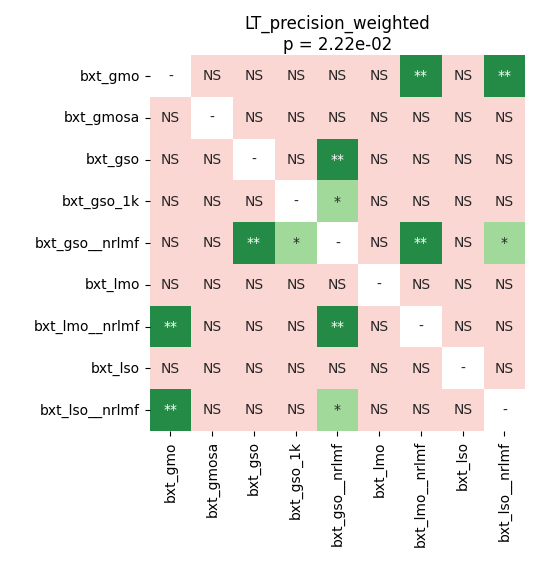

Source data for this figure (header and first rows):
	bxt_gmo	bxt_gmosa	bxt_gso	bxt_gso_1k	bxt_gso__nrlmf	bxt_lmo	bxt_lmo__nrlmf	bxt_lso	bxt_lso__nrlmf
bxt_gmo	1.0	0.2092	0.0565	0.08212	0.5574	0.2092	0.002563	0.2092	0.002563
bxt_gmosa	0.2092	1.0	0.43	0.4827	0.1264	0.2047	0.7436	0.1962	0.5012
bxt_gso	0.0565	0.43	1.0	0.2092	0.005219	0.5031	0.5031	0.7436	0.3952
bxt_gso_1k	0.08212	0.4827	0.2092	1.0	0.01208	0.3806	0.3952	0.2092	0.5762
bxt_gso__nrlmf	0.5574	0.1264	0.005219	0.01208	1.0	0.08557	0.001099	0.1264	0.01611
bxt_lmo	0.2092	0.2047	0.5031	0.3806	0.08557	1.0	0.3952	0.7436	0.3952
bxt_lmo__nrlmf	0.002563	0.7436	0.5031	0.3952	0.001099	0.3952	1.0	0.43	0.3952
bxt_lso	0.2092	0.1962	0.7436	0.2092	0.1264	0.7436	0.43	1.0	0.3322
bxt_lso__nrlmf	0.002563	0.5012	0.3952	0.5762	0.01611	0.3952	0.3952	0.3322	1.0
